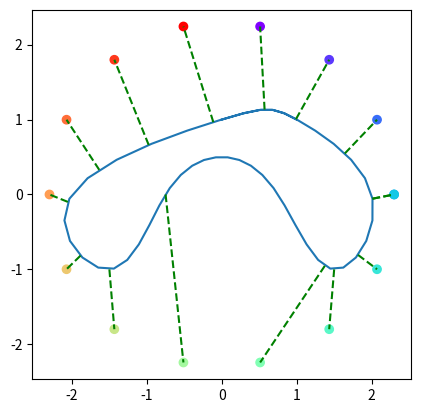

Python code for this plot:
import time 
import numpy as np
import matplotlib.cm as cm
import matplotlib.pyplot as plt
from scipy.interpolate import CubicSpline

control_points = [[0, 1], [1, 1], [2,0], [1.5, -1], [0.75, 0], [0, 0.5], [-0.75, 0], [-1.5, -1], [-2, 0], [0, 1]]
t = np.array(range(len(control_points)))
t_rad = np.linspace(0, 2*np.pi, 15)
colors = cm.rainbow(np.linspace(0, 1, 15))
circle_points = [2.3*np.cos(t_rad), 2.3*np.sin(t_rad)]
circle_points_x = np.flip(np.roll(circle_points[0], -4))
circle_points_y = np.flip(np.roll(circle_points[1], -4))
cs = CubicSpline(t, control_points, bc_type='periodic')
coeffs = cs.c

dcs = cs.derivative(1)
ddcs = cs.derivative(2)

def find_closest_point(c, x0, x1, x2, x3, y0, y1, y2, y3):
    s = np.linspace(0,1, 100)
    point = lambda t: (x0*t**3 + x1*t**2 + x2*t + x3, y0*t**3 + y1*t**2 + y2*t + y3)
    dist = lambda x: (point(x)[0] - c[0])**2 + (point(x)[1] - c[1])**2 

    dist_list = list(map(dist,s))

    index_min = min(range(len(dist_list)), key=dist_list.__getitem__)

    return s[index_min], dist_list[index_min]

def get_tangent(s):
    return dcs(s)

def get_normal(s):
    return ddcs(s)

test_points = cs(np.linspace(0,len(control_points)))
test_points_2 = np.linspace(0 ,1)

plt.gca().set_aspect('equal', adjustable='box')
plt.plot([i[0] for i in test_points], [i[1] for i in test_points])
plt.scatter(circle_points_x, circle_points_y, c = colors)


third_powers = coeffs[3]
second_powers = coeffs[2]
first_powers = coeffs[1]
no_powers = coeffs[0]

k = 0
t_val = 0
n = len(circle_points_x)
yy = len(control_points)

time1 = time.time()

for i in range(n):
    k = k%(yy-1)
    x03 = third_powers[k][0]
    x02 = second_powers[k][0]
    x01 = first_powers[k][0]
    x00 = no_powers[k][0]

    y03 = third_powers[k][1]
    y02 = second_powers[k][1]
    y01 = first_powers[k][1]
    y00 = no_powers[k][1]

    ans0, dist0 = find_closest_point((circle_points_x[i], circle_points_y[i]) , x00, x01, x02, x03, y00, y01, y02, y03)

    nk = (k+1)%(yy-1)
    x13 = third_powers[nk][0]
    x12 = second_powers[nk][0]
    x11 = first_powers[nk][0]
    x10 = no_powers[nk][0]

    y13 = third_powers[nk][1]
    y12 = second_powers[nk][1]
    y11 = first_powers[nk][1]
    y10 = no_powers[nk][1]

    ans1, dist1 = find_closest_point((circle_points_x[i], circle_points_y[i]), x10, x11, x12, x13, y10, y11, y12, y13)

    nkk = (k+2)%(yy-1)
    x23 = third_powers[nkk][0]
    x22 = second_powers[nkk][0]
    x21 = first_powers[nkk][0]
    x20 = no_powers[nkk][0]

    y23 = third_powers[nkk][1]
    y22 = second_powers[nkk][1]
    y21 = first_powers[nkk][1]
    y20 = no_powers[nkk][1]

    ans2, dist2 = find_closest_point((circle_points_x[i], circle_points_y[i]), x20, x21, x22, x23, y20, y21, y22, y23)

    # nkkk = (k+3)%(yy-1)
    # x33 = third_powers[nkk][0]
    # x32 = second_powers[nkk][0]
    # x31 = first_powers[nkk][0]
    # x30 = no_powers[nkk][0]

    # y33 = third_powers[nkk][1]
    # y32 = second_powers[nkk][1]
    # y31 = first_powers[nkk][1]
    # y30 = no_powers[nkk][1]

    # ans3, dist3 = find_closest_point(np.array([circle_points_x[i], circle_points_y[i], x30, x31, x32, x33, y30, y31, y32, y33]))

    # if dist < dist2 and dist3 < dist1 and dist3 < dist0:
    #     k = nkkk
    #     t_val = nkkk + ans3
    #     x = cs(t_val)[0][0][0]
    #     y = cs(t_val)[0][0][1]
    #     #plt.plot(np.linspace(x,circle_points_x[i]), np.linspace(y,circle_points_y[i]), 'g--')

    if dist2 < dist1 and dist2 < dist0:
        k = nkk
        t_val = nkk + ans2
        x = cs(t_val)[0]
        y = cs(t_val)[1]
        plt.plot(np.linspace(x,circle_points_x[i]), np.linspace(y,circle_points_y[i]), 'g--')
    elif dist1 < dist0:
        k = nk
        t_val = nk + ans1
        x = cs(t_val)[0]
        y = cs(t_val)[1]
        plt.plot(np.linspace(x,circle_points_x[i]), np.linspace(y,circle_points_y[i]), 'g--')
    else:
        t_val = k + ans0 
        x = cs(t_val)[0]
        y = cs(t_val)[1]
        plt.plot(np.linspace(x,circle_points_x[i]), np.linspace(y,circle_points_y[i]), 'g--')

time2 = time.time()
print(time2-time1)

plt.show()